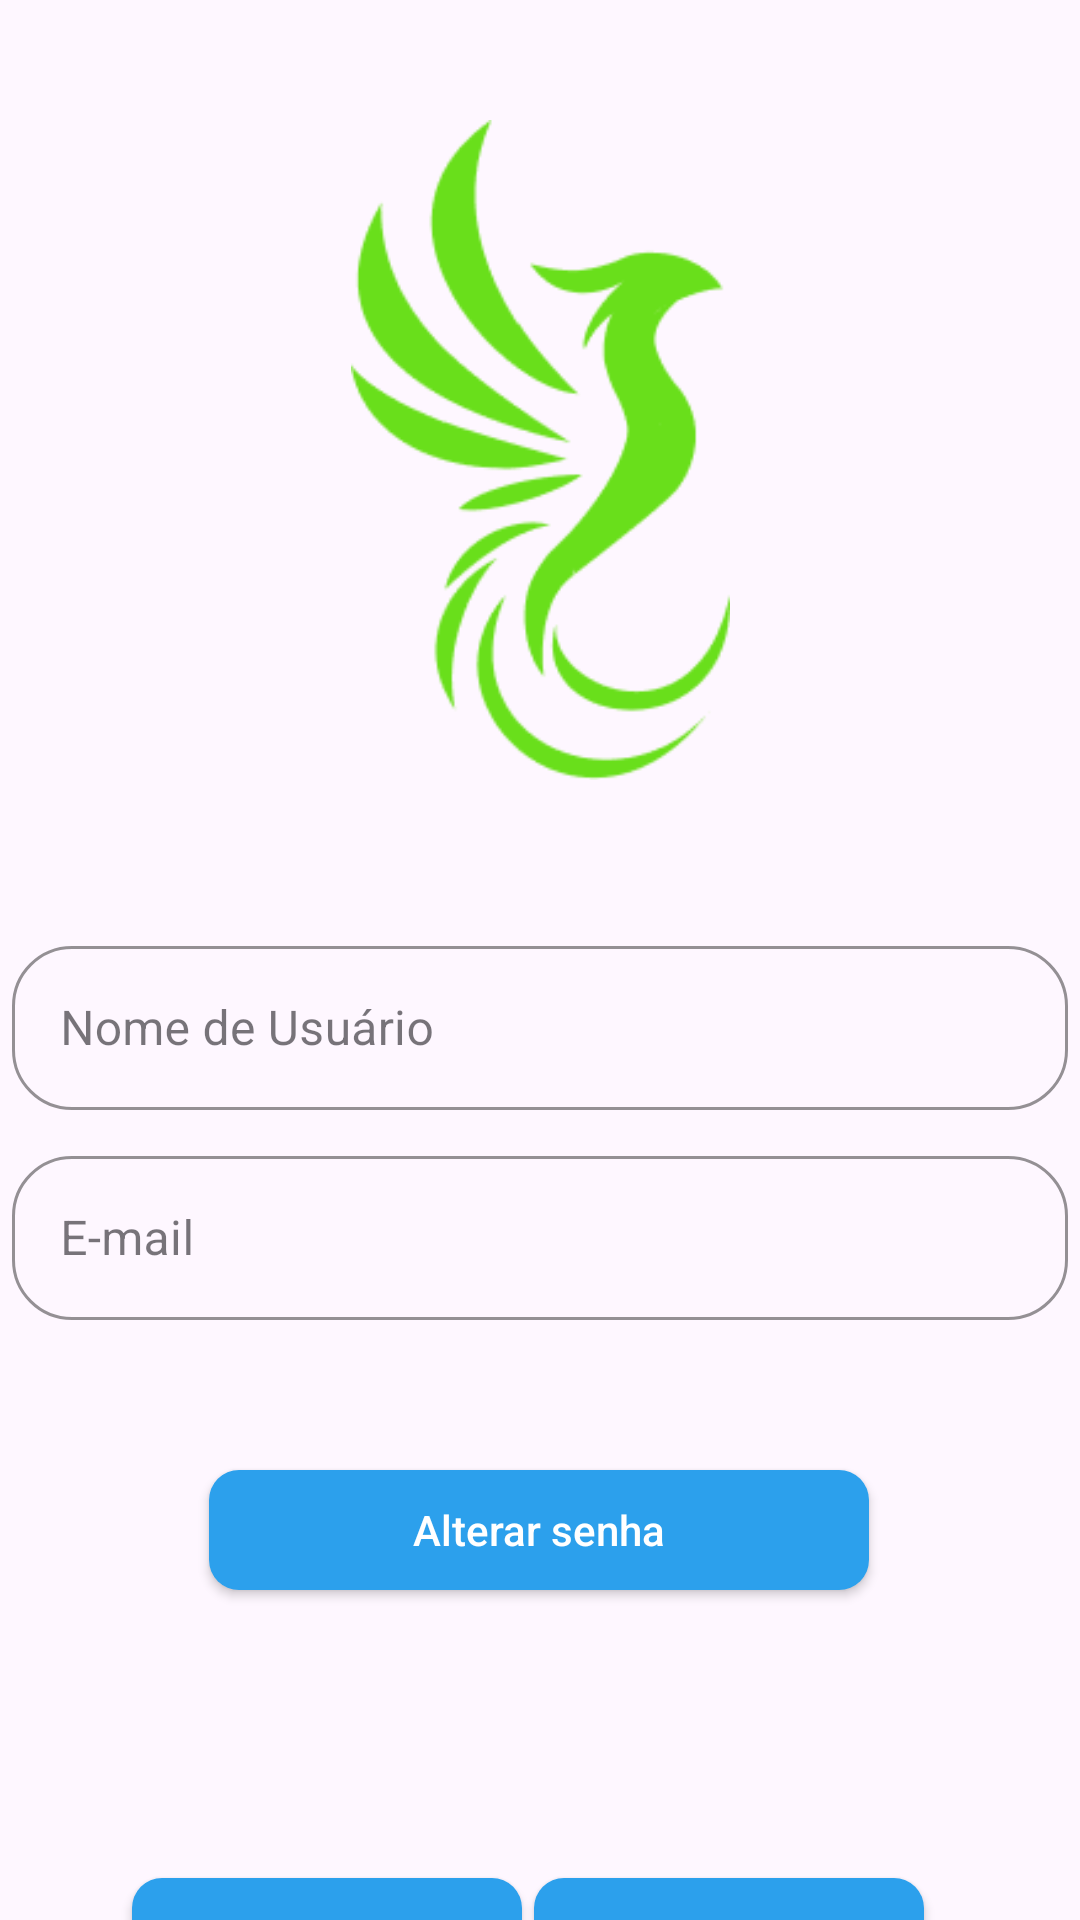

Layout XML and referenced resources for this Android screen:
<!-- AndroidManifest.xml: application theme Theme.AppBiMO -->
<!-- res/layout/activity_tela_alterar_info_perfil.xml -->
<?xml version="1.0" encoding="utf-8"?>
<androidx.constraintlayout.widget.ConstraintLayout xmlns:android="http://schemas.android.com/apk/res/android"
    xmlns:app="http://schemas.android.com/apk/res-auto"
    xmlns:tools="http://schemas.android.com/tools"
    android:layout_width="match_parent"
    android:layout_height="match_parent"
    tools:context=".Tela_AlterarInfoPerfil">

    <androidx.appcompat.widget.AppCompatButton
        android:id="@+id/btn_salvar"
        android:layout_width="130dp"
        android:layout_height="wrap_content"
        android:layout_marginTop="96dp"
        android:layout_marginEnd="52dp"
        android:background="@drawable/botoes_principais"
        android:text="Salvar"
        android:textAllCaps="false"
        android:textColor="@color/white"
        android:textSize="14sp"
        app:layout_constraintEnd_toEndOf="parent"
        app:layout_constraintTop_toBottomOf="@id/alterar_senha">
    </androidx.appcompat.widget.AppCompatButton>

    <androidx.appcompat.widget.AppCompatButton
        android:id="@+id/btn_cancelar"
        android:layout_width="130dp"
        android:layout_height="wrap_content"
        android:layout_marginStart="44dp"
        android:layout_marginTop="96dp"
        android:background="@drawable/botoes_principais"
        android:text="Cancelar"
        android:textAllCaps="false"
        android:textColor="@color/white"
        android:textSize="14sp"
        app:layout_constraintStart_toStartOf="parent"
        app:layout_constraintTop_toBottomOf="@+id/alterar_senha">
    </androidx.appcompat.widget.AppCompatButton>

    <androidx.appcompat.widget.AppCompatButton
        android:id="@+id/alterar_senha"
        android:layout_width="220dp"
        android:layout_height="40dp"
        android:layout_marginTop="50dp"
        android:background="@drawable/botoes_principais"
        android:text="Alterar senha"
        android:textAllCaps="false"
        android:textColor="@color/white"
        android:textSize="14sp"
        app:layout_constraintEnd_toEndOf="parent"
        app:layout_constraintHorizontal_bias="0.497"
        app:layout_constraintStart_toStartOf="parent"
        app:layout_constraintTop_toBottomOf="@+id/Email">
    </androidx.appcompat.widget.AppCompatButton>

    <com.google.android.material.textfield.TextInputLayout
        android:id="@+id/Email"
        style="@style/TextInputLayoutStyle"
        android:layout_width="352dp"
        android:layout_height="60dp"
        android:layout_marginTop="10dp"
        android:hint="E-mail"
        app:boxCornerRadiusBottomEnd="20dp"
        app:boxCornerRadiusBottomStart="20dp"
        app:boxCornerRadiusTopEnd="20dp"
        app:boxCornerRadiusTopStart="20dp"
        app:boxStrokeColor="#2CA0EC"
        app:helperTextTextColor="#2CA0EC"
        app:hintTextColor="#2CA0EC"
        app:layout_constraintEnd_toEndOf="parent"
        app:layout_constraintStart_toStartOf="parent"
        app:layout_constraintTop_toBottomOf="@+id/NomeDeUsuário">

        <com.google.android.material.textfield.TextInputEditText
            android:id="@+id/InputEmail"
            android:layout_width="match_parent"
            android:layout_height="wrap_content"
            android:imeOptions="actionDone"
            android:inputType="textEmailAddress"
            android:lines="1"
            android:maxLines="1" />
    </com.google.android.material.textfield.TextInputLayout>

    <com.google.android.material.textfield.TextInputLayout
        android:id="@+id/NomeDeUsuário"
        style="@style/TextInputLayoutStyle"
        android:layout_width="352dp"
        android:layout_height="60dp"
        android:layout_marginTop="50dp"
        android:hint="Nome de Usuário"
        app:boxCornerRadiusBottomEnd="20dp"
        app:boxCornerRadiusBottomStart="20dp"
        app:boxCornerRadiusTopEnd="20dp"
        app:boxCornerRadiusTopStart="20dp"
        app:boxStrokeColor="#2CA0EC"
        app:helperTextTextColor="#2CA0EC"
        app:hintTextColor="#2CA0EC"
        app:layout_constraintEnd_toEndOf="parent"
        app:layout_constraintStart_toStartOf="parent"
        app:layout_constraintTop_toBottomOf="@+id/logo_app3">

        <com.google.android.material.textfield.TextInputEditText
            android:id="@+id/InputNomeDeUsuario"
            android:layout_width="match_parent"
            android:layout_height="wrap_content"
            android:imeOptions="actionDone"
            android:inputType="text"
            android:lines="1"
            android:maxLines="1" />
    </com.google.android.material.textfield.TextInputLayout>

    <ImageView
        android:id="@+id/logo_app3"
        android:layout_width="135dp"
        android:layout_height="220dp"
        android:layout_marginTop="40dp"
        app:layout_constraintEnd_toEndOf="parent"
        app:layout_constraintHorizontal_bias="0.5"
        app:layout_constraintStart_toStartOf="parent"
        app:layout_constraintTop_toTopOf="parent"
        app:srcCompat="@drawable/union" />
</androidx.constraintlayout.widget.ConstraintLayout>
<!-- resources referenced by this layout -->
<resources>
  <!-- drawable botoes_principais (drawable) -->
  <?xml version="1.0" encoding="UTF-8"?>
  <shape
      xmlns:android="http://schemas.android.com/apk/res/android">
      <solid
          android:color="#2CA0EC"
          />
      <corners
          android:radius="10dp"
          />
  </shape>
  <!-- drawable union: png bitmap (drawable, 9186 bytes) -->
  <style name="TextInputLayoutStyle" parent="Widget.MaterialComponents.TextInputLayout.OutlinedBox">
          <item name="boxStrokeColor">#2CA0EC</item>
      </style>
  <style name="Theme.AppBiMO" parent="Base.Theme.AppBiMO" />
  <style name="Base.Theme.AppBiMO" parent="Theme.Material3.Light.NoActionBar">
          
          
      </style>
  <!-- not gathered from this repository: default colours our renderer supplied (Android Studio template values) -->
  <color name="white">#FFFFFFFF</color>
</resources>
